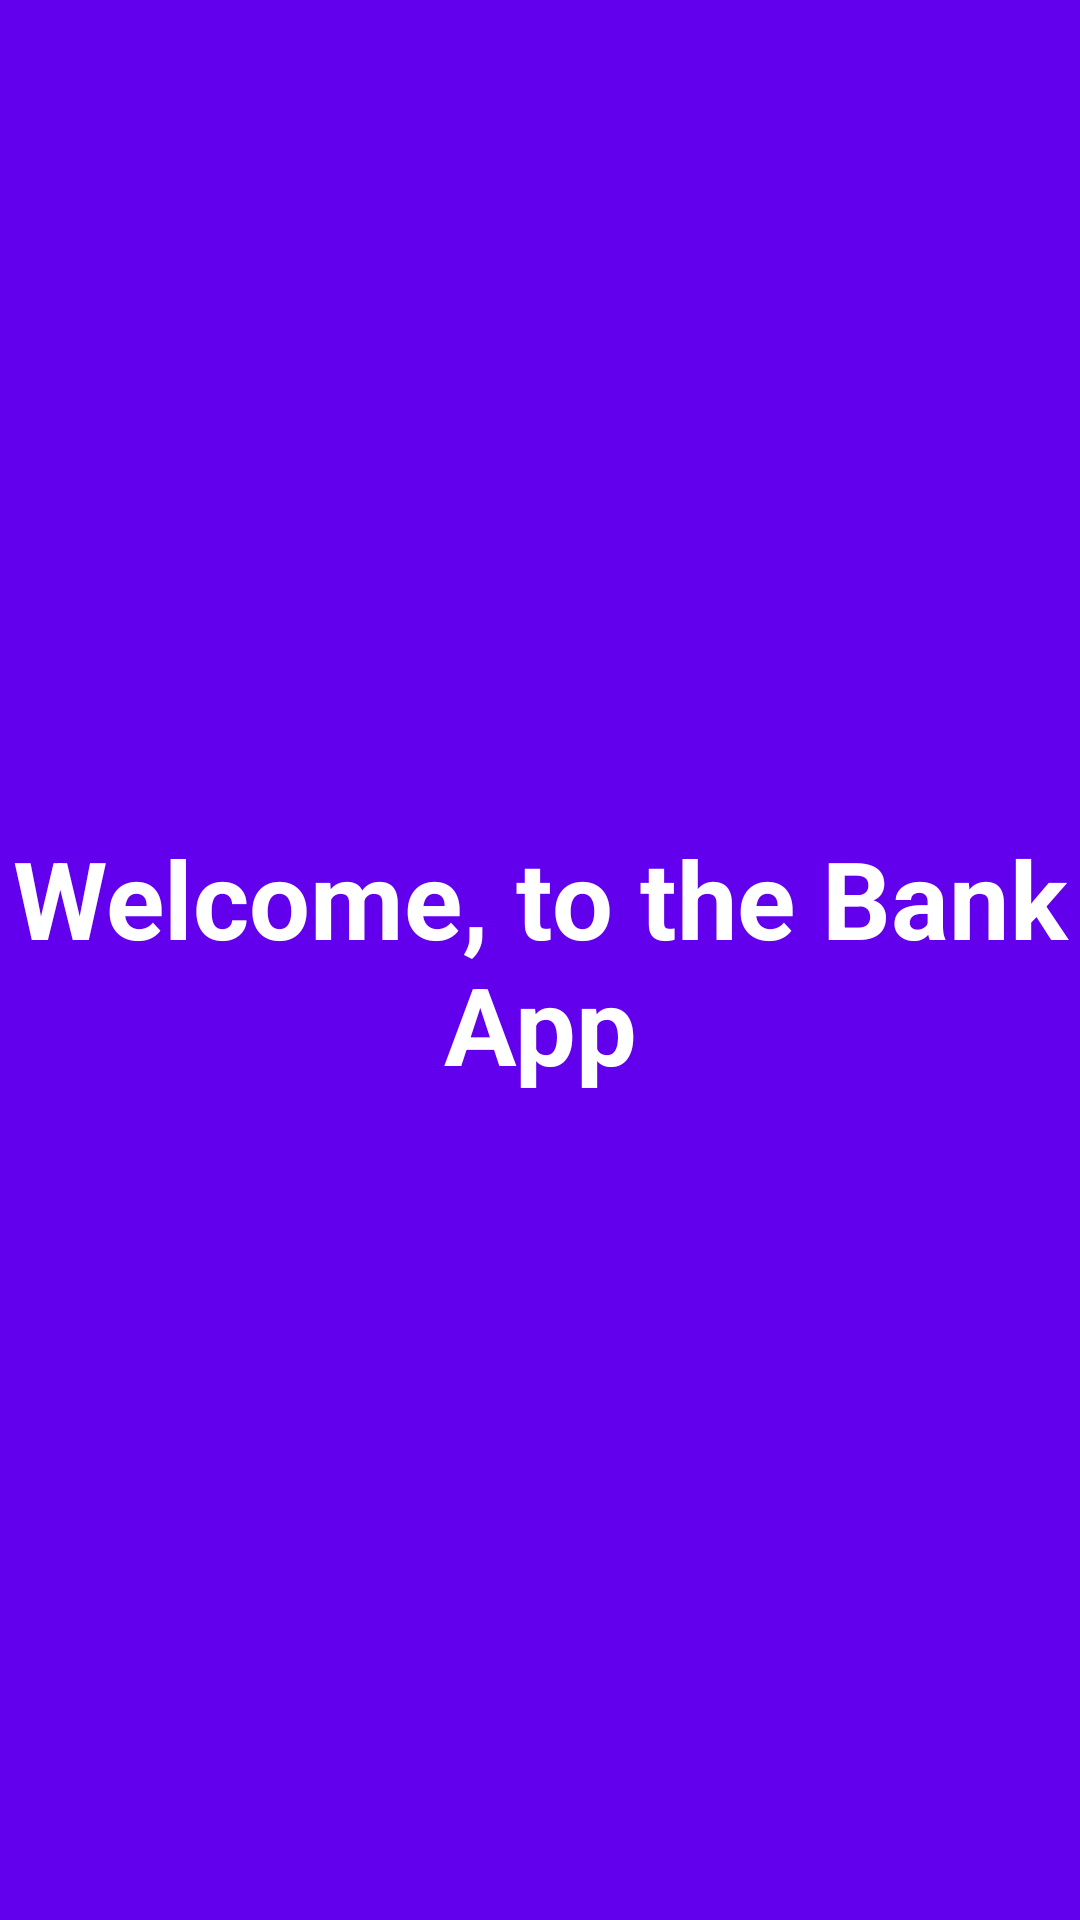

This screen was rendered from an Android layout file. Write that file and the resources it references.
<!-- AndroidManifest.xml: application theme AppTheme -->
<!-- res/layout/activity_main2.xml -->
<?xml version="1.0" encoding="utf-8"?>
<androidx.constraintlayout.widget.ConstraintLayout xmlns:android="http://schemas.android.com/apk/res/android"
    xmlns:app="http://schemas.android.com/apk/res-auto"
    xmlns:tools="http://schemas.android.com/tools"
    android:layout_width="match_parent"
    android:layout_height="match_parent"
    tools:context=".MainActivity2">

    <TextView
        android:id="@+id/textView"
        android:layout_width="wrap_content"
        android:layout_height="wrap_content"
        android:text="@string/text"
        android:textAlignment="center"
        android:textColor="@android:color/background_light"
        android:textSize="36sp"
        android:textStyle="bold"
        app:layout_constraintBottom_toBottomOf="parent"
        app:layout_constraintEnd_toEndOf="parent"
        app:layout_constraintHorizontal_bias="0.5"
        app:layout_constraintStart_toStartOf="parent"
        app:layout_constraintTop_toTopOf="parent" />
</androidx.constraintlayout.widget.ConstraintLayout>
<!-- resources referenced by this layout -->
<resources>
  <string name="text">Welcome, to the Bank App</string>
  <style name="AppTheme" parent="Theme.AppCompat.Light.NoActionBar">
          
          <item name="colorPrimary">@color/colorPrimary</item>
          <item name="colorPrimaryDark">@color/colorPrimaryDark</item>
          <item name="colorAccent">@color/colorAccent</item>
        <item name="android:windowFullscreen">true</item>
          <item name="android:background">@color/colorPrimary</item>
          <item name="android:windowAnimationStyle">@style/WindowAnimationStyle</item>
  
      </style>
  <style name="WindowAnimationStyle">
          <item name="android:windowEnterAnimation">@android:anim/linear_interpolator</item>
      </style>
  <!-- not gathered from this repository: default colours our renderer supplied (Android Studio template values) -->
  <color name="colorPrimary">#FF6200EE</color>
  <color name="colorPrimaryDark">#FF3700B3</color>
  <color name="colorAccent">#FF03DAC5</color>
</resources>
